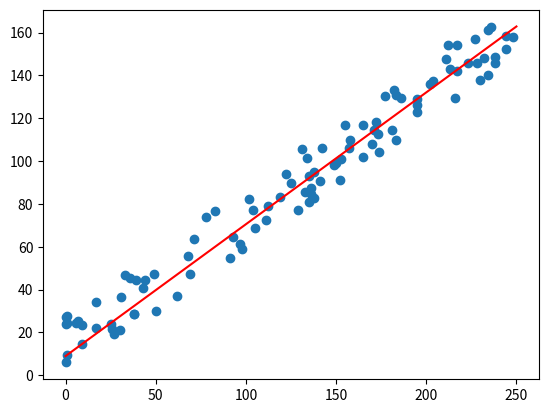

Recreate this plot in Python.
import numpy as np 
import matplotlib.pyplot as plt 

def cost(X,Y,thetas, l):
    """ 
    Calcular el costo de un conjunto de hipótesis basado en 
    la cantidad de thetas ingresados.
    """
    hipos = np.matmul(X, thetas)
    regular = (l / (2 * X.shape[0]))
    return (np.sum(np.power(hipos - Y, 2)) / (2 * X.shape[0])
            + (regular * np.sum(thetas ** 2)))


def derivative(X,Y,thetas):
    """
    Encontrar la derivada de la función de costo y retornar 
    la suma de todas las hipótesis.
    """
    hips = np.matmul(X, thetas)
    interno = (hips - Y).transpose()
    return (np.matmul(interno, X) / X.shape[0]).transpose()

def gradient_descent(X, Y, thetas, a, it, delta, l):
    """
    Aplica descenso del gradiente en base a un dataset y thetas iniciales.

    Params:
    - X : valores de x con columna de 1s agregada al inicio
    - Y : valores de entrenamiento
    - a : learning rate
    - it : cantidad de iteraciones
    - delta : cambio mínimo para parar las iteraciones
    """
    procesado = np.asarray(thetas, dtype='float64').reshape(len(thetas),1)
    for i in range(it):
        costo1 = np.round(cost(X,Y,procesado,l),4)
        procesado -= a * derivative(X,Y,procesado)
        costo = np.round(cost(X,Y,procesado,l),4)
        if costo1 - costo <= delta:
            print(i)
            break
    return procesado


# RANDOM DATASET 
# y = 0.6x + 3
x = np.asarray([np.random.randint(250) for i in range(100)]).reshape(100,1)
ys = np.asarray([(0.6 * i + (3 * np.random.randint(10))) for i in x]).reshape(100,1)

# recibo la data 
xs = np.hstack((np.ones(100).reshape(100,1), x))

thetas = [9,4]
res = gradient_descent(xs, ys, thetas, 0.00001, 1000, 0.0005, 1)
print(res)

plt.scatter(x,ys)
x = np.linspace(0,250,100)
y = res[1] * x + res[0]
plt.plot(x, y, '-r')
plt.show()





